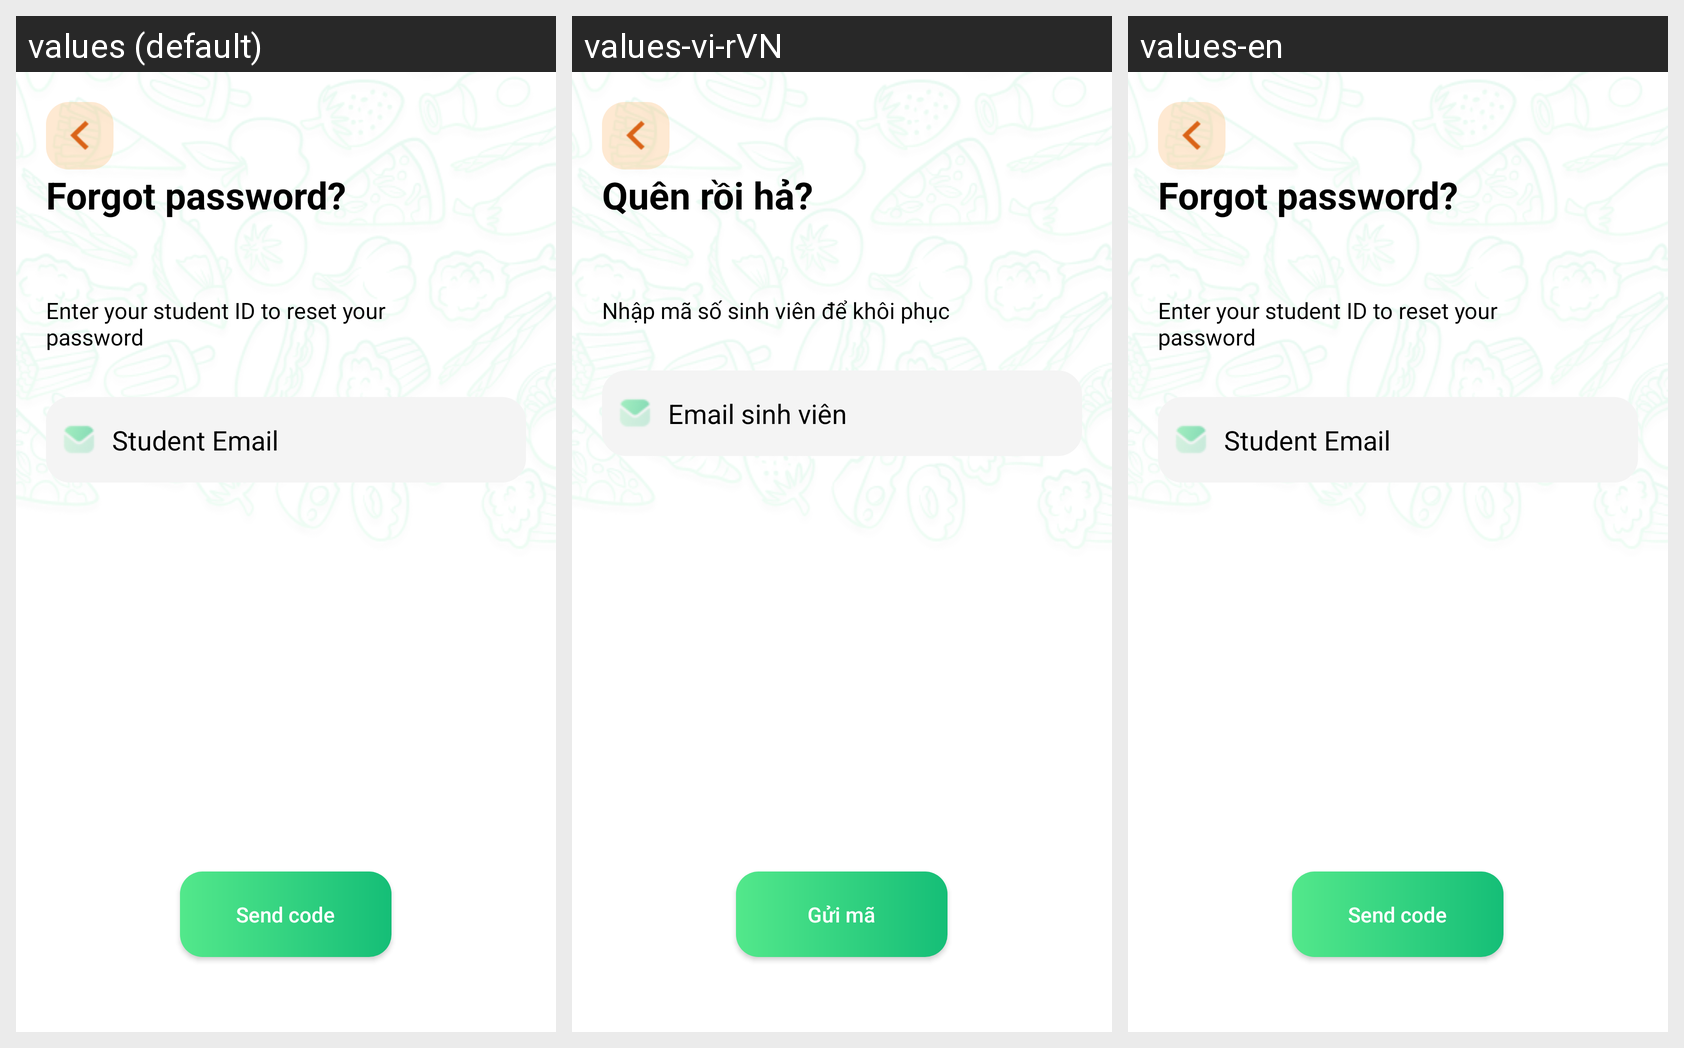

For this localized Android screen grid, give each drawn string resource with its value in every locale shown.
Android screen res/layout/activity_forgot_pass_screen.xml rendered under 3 locales, left to right: values (default), values-vi-rVN, values-en. Device: Nexus 5 (rendered at 1080×1920; each locale shown at half size, 540×960, under a caption strip naming it); theme Theme.AppQLSV.
Strings drawn on this screen, with the default value and each locale's value (text and hints the layout hard-codes, and strings that could not be matched under every locale, appear in the picture but are not listed):

Forgotpassword
  values: Forgot password?
  values-vi-rVN: Quên rồi hả?
  values-en: Forgot password?

EnteryourstudentIDtoresetyourpassword
  values: Enter your student ID to reset your password
  values-vi-rVN: Nhập mã số sinh viên để khôi phục
  values-en: Enter your student ID to reset your password

StudentID
  values: Student Email
  values-vi-rVN: Email sinh viên
  values-en: Student Email

Sendcode
  values: Send code
  values-vi-rVN: Gửi mã
  values-en: Send code
